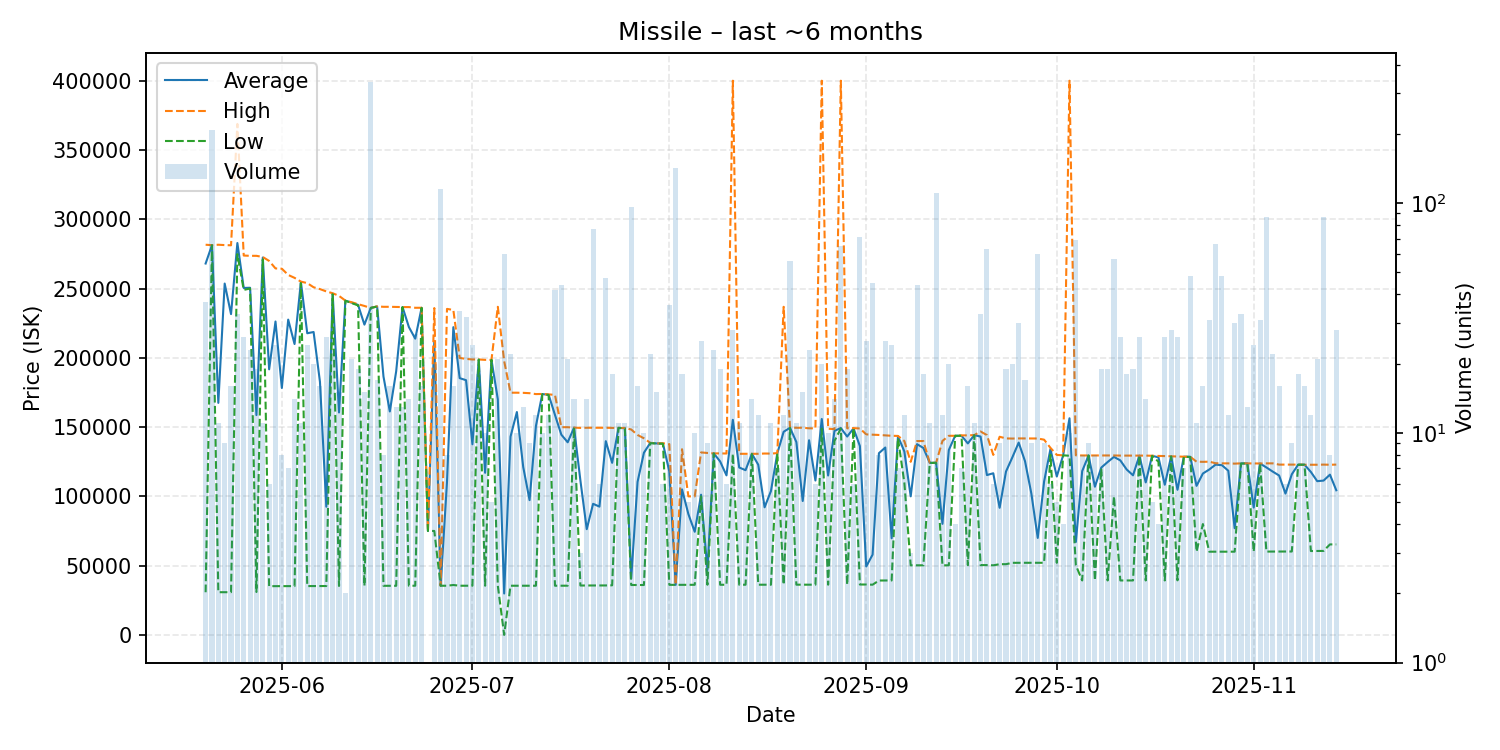

The file beside this chart, header and first rows:
date, average, highest, lowest, order_count, volume
2025-05-20, 268042, 281600, 30770, 5, 37
2025-05-21, 281300, 281300, 281300, 9, 208
2025-05-22, 167454, 281600, 30800, 9, 11
2025-05-23, 253578, 281350, 30800, 9, 9
2025-05-24, 231544, 281200, 30800, 11, 16
2025-05-25, 282836, 368800, 274800, 13, 33
2025-05-26, 250411, 273800, 249000, 8, 26
2025-05-27, 250556, 273600, 250000, 9, 23
2025-05-28, 158662, 273600, 30950, 9, 19
2025-05-29, 272373, 272750, 270900, 8, 11
2025-05-30, 191668, 269900, 35155, 5, 6
2025-05-31, 226198, 264500, 35160, 13, 24
2025-06-01, 178218, 264300, 35180, 7, 8
2025-06-02, 227571, 259800, 35200, 6, 7
2025-06-03, 209929, 257700, 35200, 8, 14
2025-06-04, 254782, 255000, 253900, 7, 11
2025-06-05, 217704, 253900, 35220, 8, 24
2025-06-06, 218616, 250900, 35240, 15, 20
2025-06-07, 182624, 249600, 35260, 11, 16
2025-06-08, 92498, 247900, 35260, 11, 26
2025-06-09, 246309, 246600, 245900, 12, 23
2025-06-10, 160527, 244700, 35300, 10, 15
2025-06-11, 241250, 241300, 241200, 2, 2
2025-06-12, 239762, 240100, 239500, 8, 21
2025-06-13, 238179, 238700, 237800, 15, 19
2025-06-14, 223939, 237400, 35380, 10, 15
2025-06-15, 236000, 236000, 236000, 19, 336
2025-06-16, 237035, 237100, 237000, 4, 17
2025-06-17, 186468, 236800, 35420, 6, 8
2025-06-18, 161277, 236800, 35420, 8, 16
2025-06-19, 190238, 236700, 35430, 11, 13
2025-06-20, 236600, 236600, 236600, 4, 13
2025-06-21, 222197, 236600, 35460, 10, 14
2025-06-22, 213813, 236100, 35480, 7, 27
2025-06-23, 236094, 236100, 236000, 7, 16
2025-06-24, 75000, 75000, 75000, 1, 1
2025-06-25, 211822, 235900, 75010, 9, 20
2025-06-26, 35470, 35470, 35470, 9, 115
2025-06-27, 110394, 235300, 35470, 4, 8
2025-06-28, 222100, 234500, 36000, 8, 16
2025-06-29, 185312, 199900, 35470, 11, 34
2025-06-30, 183825, 199200, 35470, 6, 32
2025-07-01, 137584, 198800, 35480, 9, 24
2025-07-02, 198706, 198800, 198700, 10, 18
2025-07-03, 116995, 198500, 35470, 5, 10
2025-07-04, 198500, 198500, 198500, 4, 5
2025-07-05, 170051, 236800, 35480, 7, 21
2025-07-06, 29855, 197600, 0.02, 7, 60
2025-07-07, 143095, 174800, 35470, 13, 22
2025-07-08, 160867, 174800, 35470, 10, 10
2025-07-09, 121154, 174700, 35480, 12, 13
2025-07-10, 97256, 174450, 35480, 5, 9
2025-07-11, 150778, 173800, 35470, 8, 12
2025-07-12, 173810, 173900, 173800, 7, 10
2025-07-13, 173300, 173600, 173200, 9, 12
2025-07-14, 158741, 173200, 35480, 9, 42
2025-07-15, 144502, 149900, 35490, 11, 44
2025-07-16, 139005, 149900, 35500, 10, 21
2025-07-17, 149600, 149600, 149600, 4, 14
2025-07-18, 111477, 149400, 35630, 3, 3
... 119 more rows
